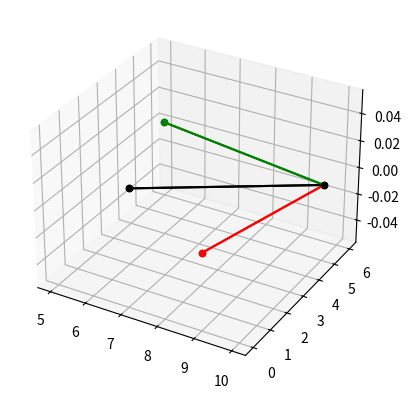

This figure's Python source:
import random

import numpy as np
from mpl_toolkits.mplot3d import Axes3D
import matplotlib.pyplot as plt


class Polyhedron():
    """
    A polyhedron for simulation
    Note: the polyhedron must be convex
    Attributes:
        vertices (np.ndarray V by 3): the polyhedron
            vertices' coordinates
        edges (np.ndarray E by 2 of `int`s): pairs of numbers
            of vertices, connected by edges (vertices are 0-indexed)
        faces (two-dimentional np.ndarray of `int`s): the array
            of faces, where each face is given as an array of
            numbers of vertices on the face (vertices are 0-indexed).
    """
    def __init__(self, vertices, faces):
        """
        Initializes a polyhedron
        Parameters:
            vertices, faces: see the class docs
        IMPORTANT NOTE: list the vertices clockwise watching
            outside the polyhedron for each face
        """
        self.vertices = np.asarray(vertices).astype(float)
        self.faces = np.asarray(faces)
        self.edges = set()
        for face in self.faces:
            for i in range(len(face) - 1):
                vertices = sorted(face[i:i+2].tolist())
                self.edges.add(tuple(vertices))
        self.edges = np.asarray(list(self.edges))

EPSILON = 10**(-7)

def get_distance(a, b):
    """
    Get distance between two points in space
    Parameters:
        a, b (np.ndarray of three `float`s): two point's coordinates
    Returns:
        float: distance between the points
    """
    return np.sqrt(np.sum((a - b)**2))

def line_intersection(line1, line2):
    """
    Returns the point of two lines intersection or 
        None if they are parallel
    Parameters:
        line1, line2 (np.ndarray 2 by 3 of `float`s): two points on line
    Returns:
        np.ndarray of three `float`s: the lines intersection point (if they intercect)
        NoneType: `None` (if lines are parallel)
    """
    pointA = line1[0]
    pointB = line2[0]
    direction_vectorC = (line1[1] - line1[0]) / \
            get_distance(line1[1] - line1[0], np.zeros(3))
    direction_vectorD = (line2[1] - line2[0]) / \
            get_distance(line2[1] - line2[0], np.zeros(3))
    vectorE = pointB - pointA
    h = np.cross(direction_vectorD, vectorE)
    k = np.cross(direction_vectorD, direction_vectorC)
    if (get_distance(h, np.zeros(3)) == 0 or get_distance(k, np.zeros(3)) == 0):
        return None
    else:
        l = direction_vectorC * \
            get_distance(h, np.zeros(3)) / \
            get_distance(k, np.zeros(3))
        if (np.dot(h, k) / get_distance(h, np.zeros(3)) / get_distance(k, np.zeros(3)) < 90):
            return pointA + l
        else:
            return pointA - l

def is_in_segment(point, segment):
    """
    Checks if the point is in segment
    Parameters:
        point (np.ndarray of three numerics): the point to be checked
        segment (np.ndarray 2 by 3 of numerics): two points defining a segment
    Returns:
        bool: True if point belongs to segment, False otherwise
    """
    if get_distance(point, segment[1]) + get_distance(point, segment[0]) - \
            get_distance(segment[0], segment[1]) <= EPSILON:
        return True
    else:
        return False


    def edge_belongs_to_face(edge, face):
        """
        Returns whether the edge belongs to face
        Parameters:
            edge (np.ndarray of two `int`s):
            face (np.ndarray of 'int's): vertices defining current agent's face
        Returns:
            bool: True if the edge belongs to face, False otherwise
        """
        return  len(np.argwhere(face==edge[0])) > 0 \
                and len(np.argwhere(face==edge[1])) > 0


class TrailDot():
    """
    A smallest section of a trail
    Attributes:
        set_moment (numeric): The simulation iteration number,
            when the trail dot was created. Note: it either equals to
            an integer, or `float('-inf')`
    """
    def __init__(self, set_moment):
        self.set_moment = set_moment

class MapDot():
    """
    A dot in a model map: how much food does
    the dot contain, when the TrailDot was set
    Attributes:
        food (int): the number of food in this dot
        trail (TrailDot): the trail dot in this point
    """
    def __init__(self, food=0):
        self.food = food
        self.trail = TrailDot(float('-inf'))

    def __repr__(self):
        return f'<MapDot with food={self.food} and trail, ' \
            f'set at {self.trail.set_moment}>'


class Particle():
    """
    A part of a mold in the model
    Particle is also known as agent
    Attributes:
        SENSOR_ANGLE (numeric, degrees): the angle between the neighboring sensors
        ROTATION_ANGLE (numeric, degrees): angle the particle rotates at
        SENSOR_OFFSET: (numeric) distance from agent to sensor
        TRAIL_DEPTH (numeric): trail length the agent leaves

        coords (np.ndarray of three `float`s): agent's coordinates
        left_sensor (np.ndarray of three `float`s): the left sensor's coordinates
        central_sensor (np.ndarray of three `float`s): the central sensor's coordinates
        right_sensor (np.ndarray of three `float`s): the right sensor's coordinates
        face (np.ndarray of 'int's): numbres of vertices defining current agent's face

        random_rotate_probability (int): the 1/probability of random rotate on each step,
            for example if `random_rotate_probability` is 20, the probability is 1/20 = 0.05
    """
    SENSOR_ANGLE = 45
    ROTATION_ANGLE = 20
    SENSOR_OFFSET = 5
    TRAIL_DEPTH = 255
    def __init__(self, coords, angle, face, polyhedron, random_rotate_probability=None):
        """
        Initializing the particle(agent)
        Parameters:
            coords (np.ndarray of three `float`s): coordinates of agent
            angle (numeric, degrees): direction angle of the agent
            face (np.ndarray of 'float's): vertices defining current agent's face
            polyhedron (Polyhedron): the polyhedron we are running on
            random_rotate_probability (int, default 15): the 1/probability of random
                rotate on each step, for example if `random_rotate_probability` is 20,
                the probability is 1/20 = 0.05
        """
        self.food = 255
        self.coords = np.asarray(coords).astype(float)
        self.face = np.asarray(face)

        #init of central_sensor
        normal = np.cross(polyhedron.vertices[self.face[2]] - \
                          polyhedron.vertices[self.face[0]], \
                          polyhedron.vertices[self.face[1]] - \
                          polyhedron.vertices[self.face[0]])
        normal = normal / get_distance(normal, np.zeros(3))
        radius = polyhedron.vertices[self.face[0]] - self.coords
        radius = self.SENSOR_OFFSET * radius / \
                 get_distance(radius, np.zeros(3))
        self.central_sensor = self._rotate_point_angle(normal, radius, angle)
        
        self.left_sensor = np.zeros(3).astype(float)
        self.right_sensor = np.zeros(3).astype(float)
        self._init_sensors_from_center(polyhedron)

        if random_rotate_probability is None:
            random_rotate_probability = 15
        self.random_rotate_probability = random_rotate_probability

    def __repr__(self):
        return f'<Particle with coords={tuple(self.coords.tolist())} ' \
            f'and food={self.food}>'

    def eat(self, map_dot):
        """
        Eat food on agent's coord
        Parameters:
            map_dot (MapDot): the dot on the map self is standing on
        """
        if map_dot.food > 0:
            map_dot.food -= 1
            self.food += 1

    def _rotate_point_angle(self, normal, radius, angle):
        """
        Rotates point with radius vector relative to agent's coordinates at the angle
        Parameters:
            normal (np.ndarray of three `float`s): perpendicular to the diven face of the agent's face
            radius (np.ndarray of three `float`s): vector from agent's coordinates to point
            angle (numeric, degrees): angle the particle rotates
        Returns:
            np.ndarray of three `float`s: new point's coordinates
        """
        return (1 - np.cos(np.radians(angle)))*np.dot(normal, radius)*normal + \
                      np.cos(np.radians(angle))*radius + \
                      np.sin(np.radians(angle))*np.cross(normal, radius) + self.coords

    def _init_sensors_from_center(self, polyhedron):
        """
        Initializing left_sensor and right_sensor after full init using central_sensor
        Parameters:
            polyhedron (Polyhedron): the polyhedron we are running on
        """
        normal = np.cross(polyhedron.vertices[self.face[2]] - polyhedron.vertices[self.face[0]], \
                    polyhedron.vertices[self.face[1]] - polyhedron.vertices[self.face[0]])
        normal = normal / get_distance(normal, np.zeros((3)))
        radius = self.central_sensor - self.coords
        self.left_sensor = self._rotate_point_angle(normal, radius, self.SENSOR_ANGLE)
        self.right_sensor = self._rotate_point_angle(normal, radius, -self.SENSOR_ANGLE)

        if np.dot(normal, np.cross(self.right_sensor - self.coords, self.left_sensor - self.coords)) < 0:
            self.left_sensor, self.right_sensor = self.right_sensor, self.left_sensor

    def get_sensors_values(self, sensors_map_dots, iteration):
        """
        Get food and trail sum on each sensor
        Parameters:
            sensors_map_dots (tuple of three MapDot): map dots of sensors
            iteration (int): current simulation iteration number
        Returns:
            np.ndarray of three `int`s: the combination of food and trail
                under sensors
        """
        trail_under_sensor = np.zeros(3)
        sensors_values = np.zeros(3)
        for i in range(3):
            if iteration - sensors_map_dots[i].trail.set_moment <= self.TRAIL_DEPTH:
                trail_under_sensor[i] = self.TRAIL_DEPTH + \
                    sensors_map_dots[i].trail.set_moment - iteration
            sensors_values[i] = sensors_map_dots[i].food + trail_under_sensor[i]
        return sensors_values

    def rotate(self, sensors_values):
        """
        Rotates the particle and its sensors by the rotation angle, using
            `sensors_values` to choose the direction
        Parameters:
            sensors_values (np.ndarray of three `int`s): the combination of food
                and trail for each of the sensors
        """
        sensors_values = np.asarray(sensors_values)
        heading = None
        if random.randint(1, self.random_rotate_probability) == 1:
            # turn randomly
            heading = random.randint(-1, 1) * self.ROTATION_ANGLE
        else:
            if sensors_values[1] >= sensors_values[0] and sensors_values[1] >= sensors_values[2]:
                heading = 0
            elif sensors_values[1] < sensors_values[0] and sensors_values[1] < sensors_values[2] \
                 and sensors_values[0] == sensors_values[2]:
                # turn randomly
                r = random.randint(0, 1)
                if r == 0:
                    heading = -self.ROTATION_ANGLE
                else:
                    heading = self.ROTATION_ANGLE
            elif sensors_values[0] >= sensors_values[1] and sensors_values[0] >= sensors_values[2]:
                # turn left
                heading = -self.ROTATION_ANGLE
            elif sensors_values[2] >= sensors_values[1] and sensors_values[2] >= sensors_values[0]:
                # turn right
                heading = self.ROTATION_ANGLE

        normal = np.cross(self.left_sensor - self.coords, self.right_sensor - self.coords)
        normal = normal / get_distance(normal, np.zeros((1, 3)))
        radius = self.left_sensor - self.coords
        self.left_sensor = self._rotate_point_angle(normal, radius, heading)
        radius = self.central_sensor - self.coords
        self.central_sensor = self._rotate_point_angle(normal, radius, heading)
        radius = self.right_sensor - self.coords
        self.right_sensor = self._rotate_point_angle(normal, radius, heading)

    def _get_vector_move(self):
        """
        Get the vector to which the agent moves
        Returns:
            np.ndarray of three `int`s: the answer
        """
        return (self.central_sensor - self.coords) / self.SENSOR_OFFSET

    def _change_face(self, edge, polyhedron):
        """
        Returns another face that edge's vertices belong to
        Parameters:
            edge (np.ndarray of two `int`s): pairs of numbers
                of vertices, connected by edges (0-indexing)
            polyhedron (Polyhedron): the polyhedron we are running on
        """
        for face in polyhedron.faces:
            if (face != self.face).any() and edge_belongs_to_face(edge, face):
                self.face = face
                break

    def _count_moving_vector_through_edge(self, vector_move, polyhedron):
        """
        Count moving vector's direction relative to face after crossing the edge
                                                    (it's self.face after changing)
        Parameters:
            vector_move (np.ndarray of three `int`s): vector, along which the agent moves
            polyhedron (Polyhedron): the polyhedron we are running on
        Returns:
            np.ndarray of three `int`s: the move vector
        """
        normal_start = np.cross(self.left_sensor - self.coords, \
                                self.right_sensor - self.coords)
        normal_start = normal_start / get_distance(normal_start, np.zeros(3))
        normal_finish = np.cross(polyhedron.vertices[self.face[1]] - \
                                 polyhedron.vertices[self.face[0]], \
                                 polyhedron.vertices[self.face[2]] - \
                                 polyhedron.vertices[self.face[0]])
        normal_finish = normal_finish / get_distance(normal_finish, np.zeros(3))
        vector_move = vector_move / get_distance(vector_move, np.zeros(3))

        # calculating angle between faces
        phi = np.pi - np.arccos(np.dot(normal_start, normal_finish) / \
                    get_distance(normal_start, np.zeros(3)) / \
                    get_distance(normal_finish, np.zeros(3)))
        # calculating moving vector angle
        alpha = np.arccos(np.dot(vector_move, np.cross(normal_start, normal_finish)))
        faced_vector = (normal_start + normal_finish * np.cos(phi)) * \
                        np.sin(alpha)/np.sin(phi) + \
                       (np.cross(normal_start, normal_finish)) * \
                        np.cos(alpha)/np.sin(phi)
        return faced_vector

    def _move_through_edge(self, vector_move, edge, intersect, polyhedron):
        """
        Change agent's coordinates to another face
        Parameters:
            vector_move (np.ndarray of three `int`s): vector the agent moves
            edge (np.ndarray of two `int`s):
            intersect (np.ndarray of three `int`s):
            polyhedron (Polyhedron): the polyhedron we are running on
        """
        self._change_face(edge, polyhedron)
        # self.face and self.trans_matrix changed
        faced_vector = self._count_moving_vector_through_edge(vector_move, polyhedron)
        faced_vector = faced_vector * \
                      (1 - get_distance(intersect, self.coords)) / \
                       get_distance(faced_vector, np.zeros(3))
        self.coords = intersect + faced_vector
        self.central_sensor = self.coords + faced_vector * self.SENSOR_OFFSET / \
                                        get_distance(faced_vector, np.zeros(3))
        self._init_sensors_from_center(polyhedron)

    def _move_step_size(self, vector_move):
        """
        Moves the particle forward on step size
        Parameters:
            vector_move (np.ndarray of three `int`s): vector the agent moves
        """
        self.coords += vector_move
        self.central_sensor += vector_move
        self.left_sensor += vector_move
        self.right_sensor += vector_move

    def move(self, map_dot, iteration, polyhedron):
        """
        Moves the particle forward on step size
        Parameters:
            map_dot (MapDot): the map dot I am moving FROM (!!!)
            iteration (int): current simulation iteration number
            polyhedron (Polyhedron): the polyhedron we are running on
        """
        self.food -= 1 # Lose my energy when moving
        map_dot.trail.set_moment = iteration
        vector_move = self._get_vector_move()

        for edge in polyhedron.edges:
            if not edge_belongs_to_face(edge, self.face):
                continue
            # check whether agent will cross the edge line or not
            line1 = np.asarray([polyhedron.vertices[edge[0]], \
                                polyhedron.vertices[edge[1]]])
            line2 = np.asarray([self.coords, self.coords + vector_move])
            intersect = line_intersection(line1, line2)
            if intersect is not None:
                if is_in_segment(intersect, line1) and \
                        is_in_segment(intersect, line2) and \
                        get_distance(intersect, self.coords) > EPSILON:
                    
                    self._move_through_edge(vector_move, edge, intersect, polyhedron)
                    return

        self._move_step_size(vector_move)

    def simple_visualizing(self, ax):
        left_sensor = np.round(self.left_sensor)
        central_sensor = np.round(self.central_sensor)
        right_sensor = np.round(self.right_sensor)
        coords = np.round(self.coords)

        ax.scatter3D(xs=coords[0], ys=coords[1], zs=coords[2], color='black')
        ax.scatter3D(xs=central_sensor[0], ys=central_sensor[1], zs=central_sensor[2], color='black')
        ax.scatter3D(xs=left_sensor[0], ys=left_sensor[1], zs=left_sensor[2], color='red')
        ax.scatter3D(xs=right_sensor[0], ys=right_sensor[1], zs=right_sensor[2], color='green')
        ax.plot3D([coords[0], central_sensor[0]], [coords[1], central_sensor[1]], [coords[2], central_sensor[2]], color='black')
        ax.plot3D([coords[0], left_sensor[0]], [coords[1], left_sensor[1]], [coords[2], left_sensor[2]], color='red')
        ax.plot3D([coords[0], right_sensor[0]], [coords[1], right_sensor[1]], [coords[2], right_sensor[2]], color='green')


if __name__ == "__main__":
    triangle = Polyhedron(vertices=np.array([[0., 0, 0], [0., 10, 0], [10., 10, 0], [0, 10., 0], 
                                [0, 0, 10.], [10, 0., 10], [10, 10., 10], [0, 10, 10.]]), 
                                faces=np.array([[0, 1, 2, 3], [0, 4, 5, 1], [4, 7, 6, 5], [1, 5, 6, 2], [2, 6, 7, 3], [3, 7, 4, 0]]))
    face = triangle.faces[0]
    part = Particle([9.5, 5, 0], [14.5, 5, 0], face, triangle)
    part._init_sensors_from_center(triangle)
    fig = plt.figure()
    ax = plt.axes(projection='3d')

    for i in range(0, 2):
        part.simple_visualizing(ax)
        
    plt.show()
